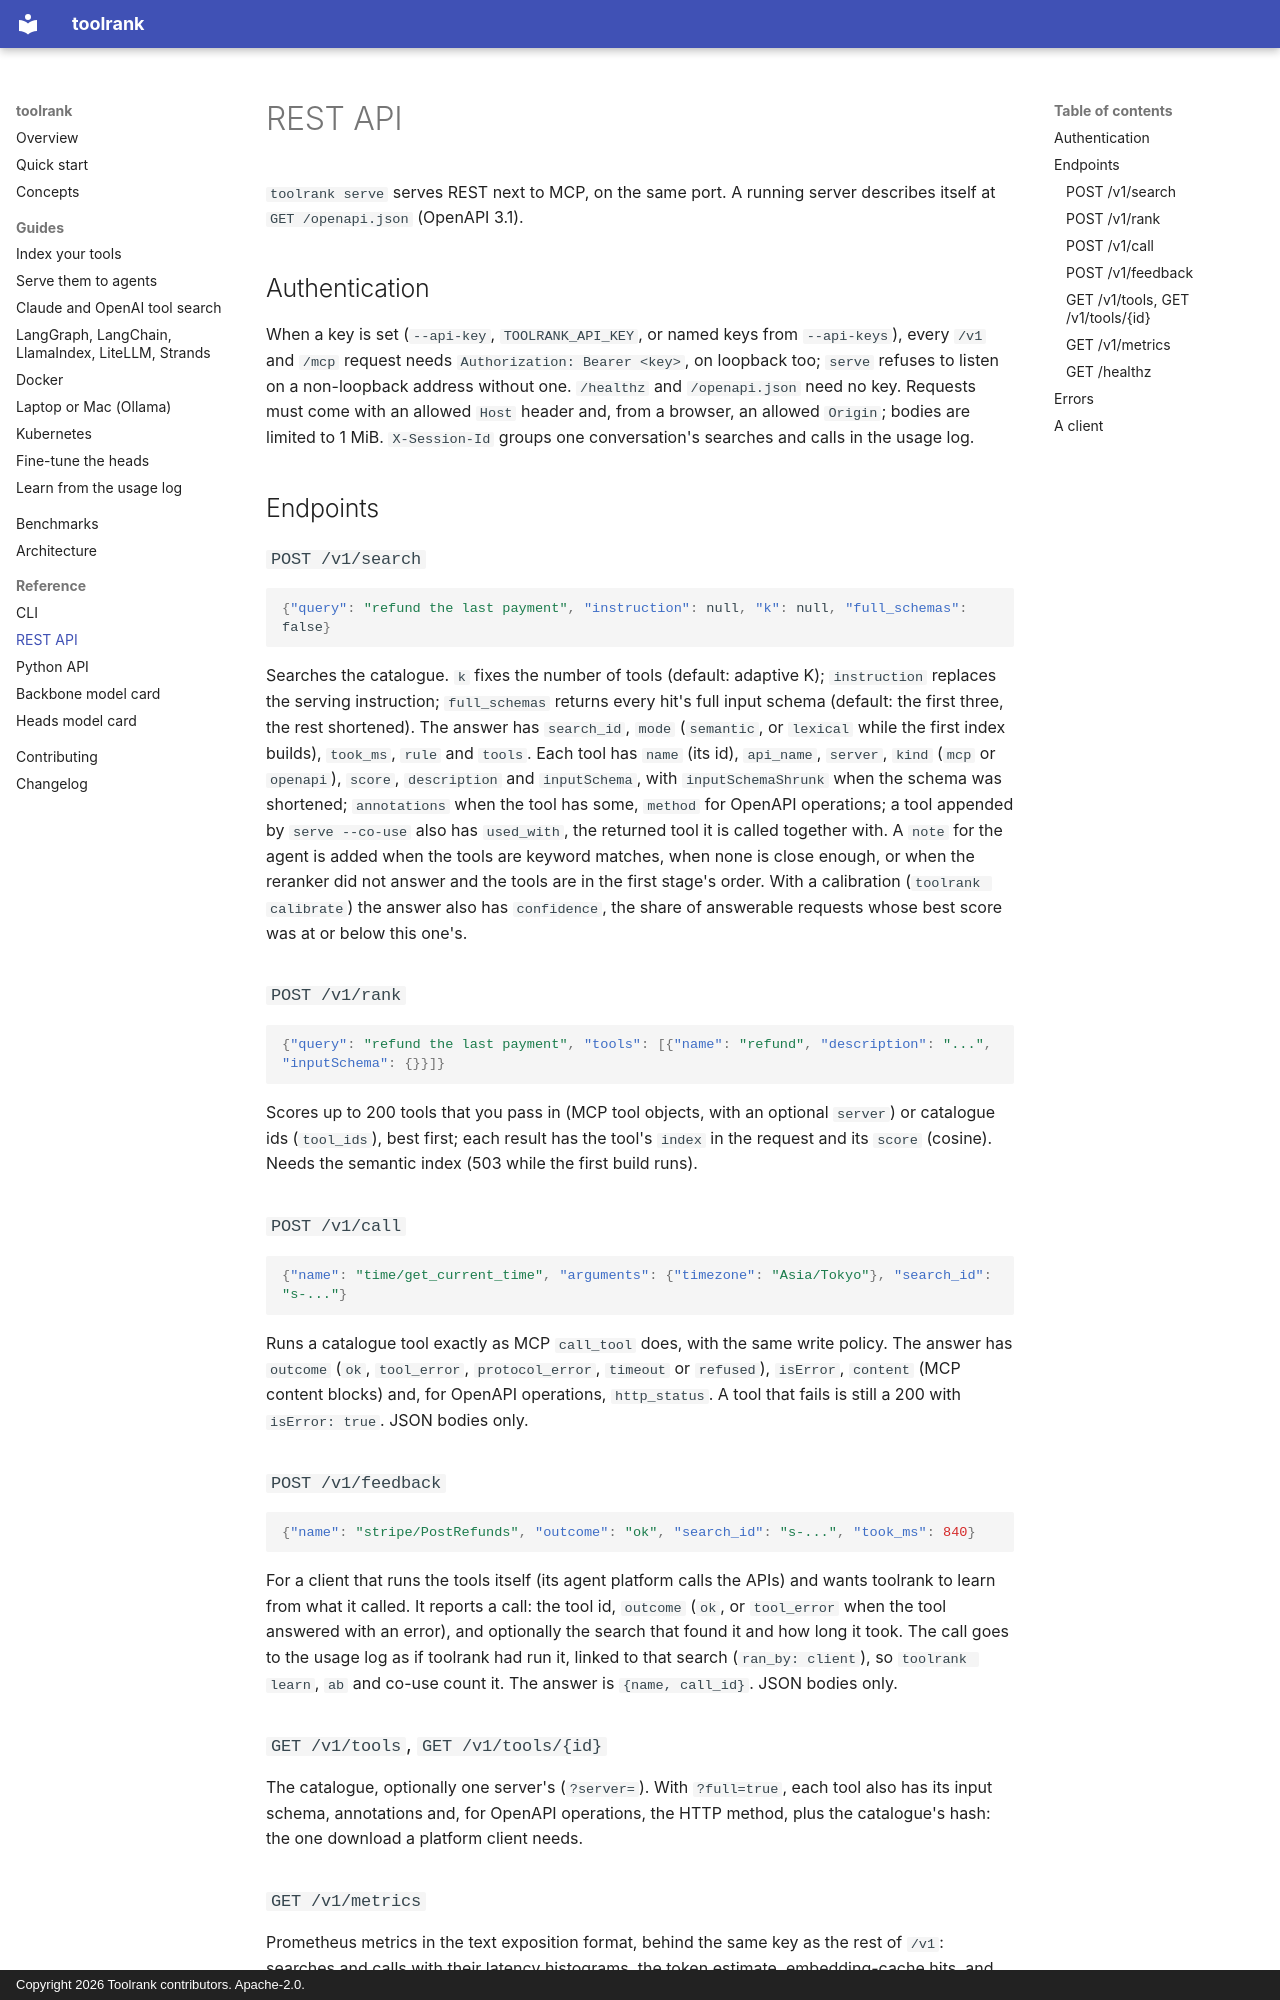

repository: yasinyaman/toolrank · page: reference/rest/index.html · generator: mkdocs · copyright: Copyright 2026 Toolrank contributors. Apache-2.0.

# REST API

`toolrank serve` serves REST next to MCP, on the same port. A running server describes itself at
`GET /openapi.json` (OpenAPI 3.1).

## Authentication

When a key is set (`--api-key`, `TOOLRANK_API_KEY`, or named keys from `--api-keys`), every `/v1`
and `/mcp` request needs `Authorization: Bearer <key>`, on loopback too; `serve` refuses to listen
on a non-loopback address without one. `/healthz` and `/openapi.json` need no key.
Requests must come with an allowed `Host` header and, from a browser, an allowed `Origin`; bodies are
limited to 1 MiB. `X-Session-Id` groups one conversation's searches and calls in the usage log.

## Endpoints

### `POST /v1/search`

```json
{"query": "refund the last payment", "instruction": null, "k": null, "full_schemas": false}
```

Searches the catalogue. `k` fixes the number of tools (default: adaptive K); `instruction` replaces
the serving instruction; `full_schemas` returns every hit's full input schema (default: the first
three, the rest shortened). The answer has `search_id`, `mode` (`semantic`, or `lexical` while the
first index builds), `took_ms`, `rule` and `tools`. Each tool has `name` (its id), `api_name`,
`server`, `kind` (`mcp` or `openapi`), `score`, `description` and `inputSchema`, with
`inputSchemaShrunk` when the schema was shortened; `annotations` when the tool has some, `method`
for OpenAPI operations; a tool appended by `serve --co-use` also has `used_with`, the returned tool
it is called together with. A `note` for the agent is added when the tools are keyword matches,
when none is close enough, or when the reranker did not answer and the tools are in the first
stage's order. With a calibration (`toolrank calibrate`) the answer also has `confidence`, the
share of answerable requests whose best score was at or below this one's.

### `POST /v1/rank`

```json
{"query": "refund the last payment", "tools": [{"name": "refund", "description": "...", "inputSchema": {}}]}
```

Scores up to 200 tools that you pass in (MCP tool objects, with an optional `server`) or catalogue
ids (`tool_ids`), best first; each result has the tool's `index` in the request and its `score`
(cosine). Needs the semantic index (503 while the first build runs).

### `POST /v1/call`

```json
{"name": "time/get_current_time", "arguments": {"timezone": "Asia/Tokyo"}, "search_id": "s-..."}
```

Runs a catalogue tool exactly as MCP `call_tool` does, with the same write policy. The answer has
`outcome` (`ok`, `tool_error`, `protocol_error`, `timeout` or `refused`), `isError`, `content` (MCP
content blocks) and, for OpenAPI
operations, `http_status`. A tool that fails is still a 200 with `isError: true`. JSON bodies only.
